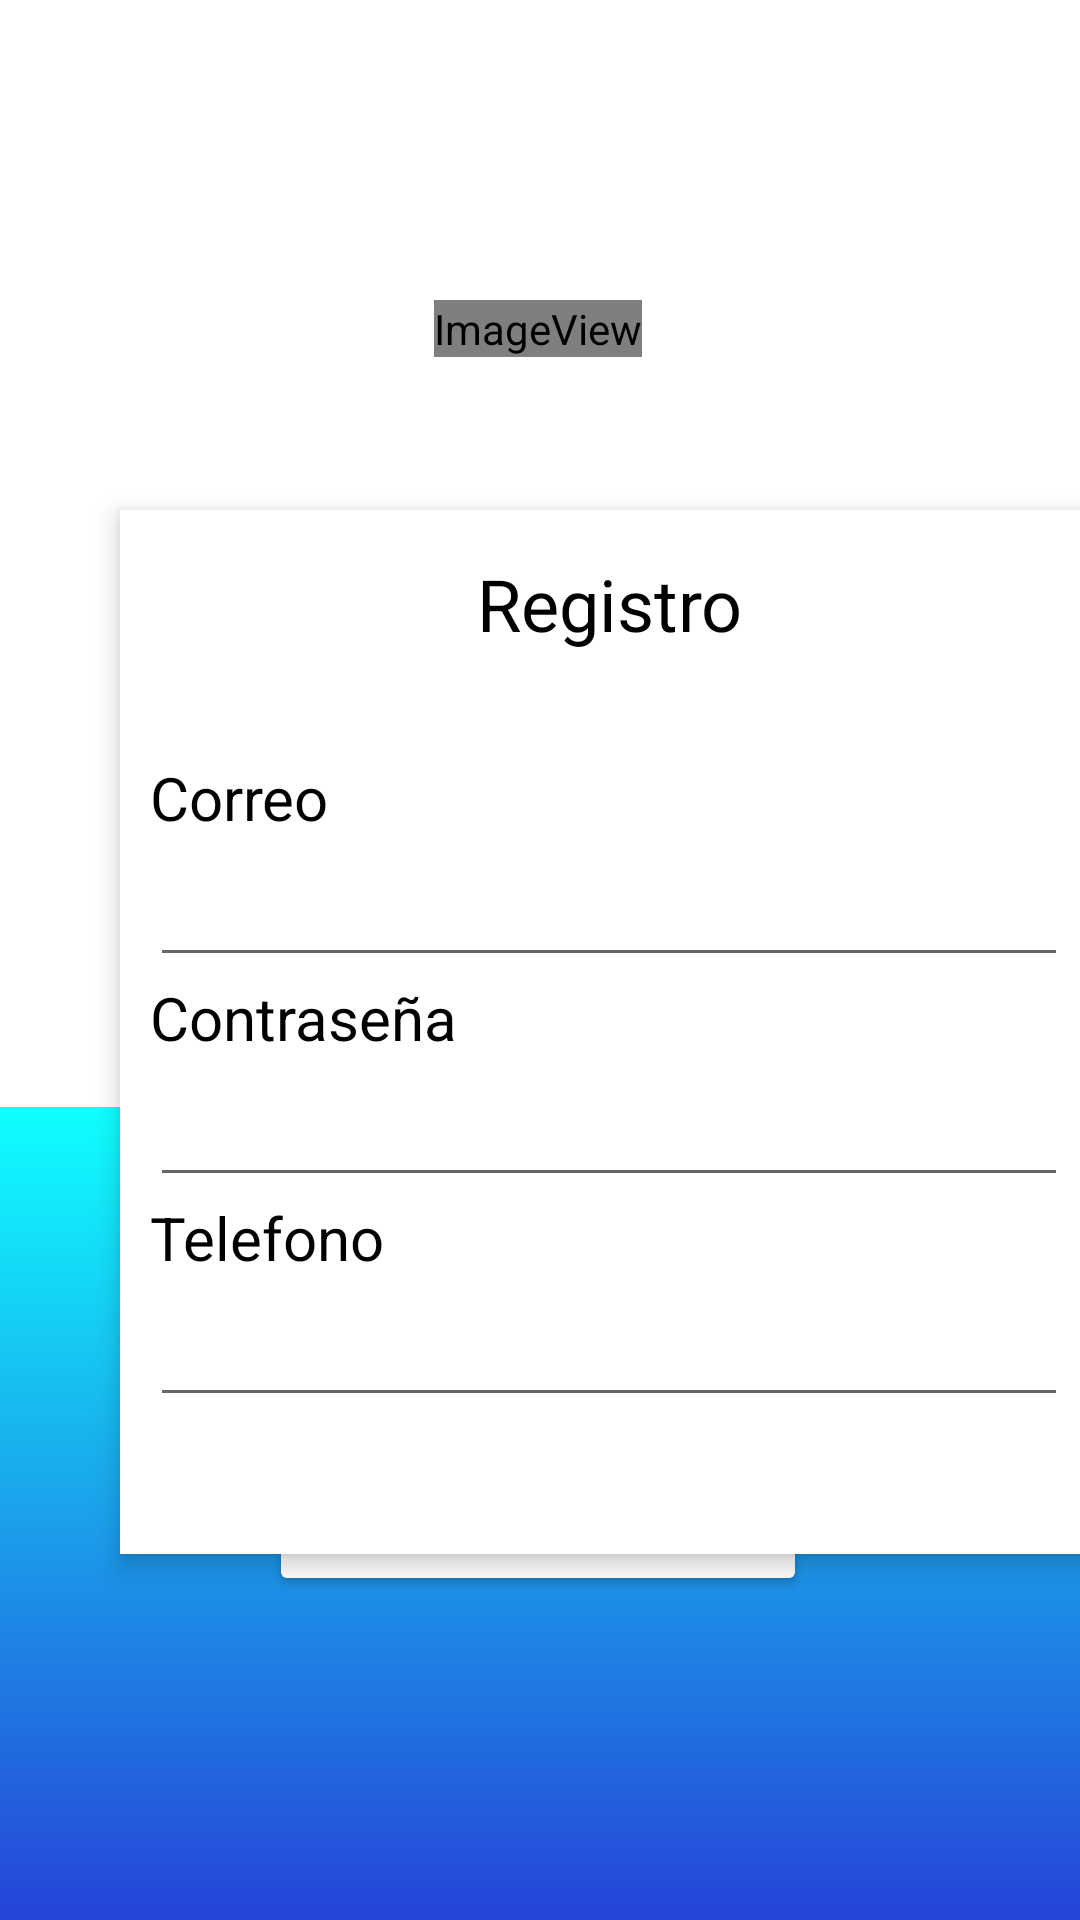

Write the Android layout XML for this screen, with the resource values it uses.
<!-- AndroidManifest.xml: application theme Theme.ProyRedes -->
<!-- res/layout/activity_registro.xml -->
<?xml version="1.0" encoding="utf-8"?>
<androidx.constraintlayout.widget.ConstraintLayout xmlns:android="http://schemas.android.com/apk/res/android"
    xmlns:app="http://schemas.android.com/apk/res-auto"
    xmlns:tools="http://schemas.android.com/tools"
    android:layout_width="match_parent"
    android:layout_height="match_parent"
    tools:context=".registro">

    <TextView
        android:id="@+id/textView"
        android:layout_width="0dp"
        android:layout_height="0dp"
        android:background="#FFFFFF"
        app:layout_constraintBottom_toTopOf="@+id/guideline2"
        app:layout_constraintEnd_toEndOf="parent"
        app:layout_constraintHorizontal_bias="1.0"
        app:layout_constraintStart_toStartOf="parent"
        app:layout_constraintTop_toTopOf="parent"
        app:layout_constraintVertical_bias="0.0" />

    <TextView
        android:id="@+id/textView2"
        android:layout_width="0dp"
        android:layout_height="0dp"
        android:background="@drawable/tono_azul"
        app:layout_constraintBottom_toBottomOf="parent"
        app:layout_constraintEnd_toEndOf="parent"
        app:layout_constraintStart_toStartOf="parent"
        app:layout_constraintTop_toTopOf="@+id/guideline2" />

    <androidx.constraintlayout.widget.Guideline
        android:id="@+id/guideline2"
        android:layout_width="wrap_content"
        android:layout_height="wrap_content"
        android:orientation="horizontal"
        app:layout_constraintGuide_begin="369dp" />

    <FrameLayout
        android:layout_width="326dp"
        android:layout_height="348dp"
        android:layout_marginStart="40dp"
        android:layout_marginEnd="40dp"
        android:background="#FFFFFF"
        android:elevation="5dp"
        app:layout_constraintBottom_toBottomOf="parent"
        app:layout_constraintEnd_toEndOf="parent"
        app:layout_constraintHorizontal_bias="0.0"
        app:layout_constraintStart_toStartOf="parent"
        app:layout_constraintTop_toTopOf="parent"
        app:layout_constraintVertical_bias="0.582">

        <LinearLayout
            android:layout_width="match_parent"
            android:layout_height="352dp"
            android:gravity="center_horizontal"
            android:orientation="vertical"
            android:paddingStart="10dp"
            android:paddingEnd="10dp">

            <TextView
                android:id="@+id/textView5"
                android:layout_width="match_parent"
                android:layout_height="wrap_content"
                android:layout_marginTop="15dp"
                android:layout_marginBottom="35dp"
                android:text="Registro"
                android:textAlignment="center"
                android:textColor="#000000"
                android:textSize="24sp" />

            <TextView
                android:id="@+id/textView3"
                android:layout_width="match_parent"
                android:layout_height="wrap_content"
                android:text="Correo"
                android:textColor="#000000"
                android:textSize="20sp" />

            <EditText
                android:id="@+id/correoIng"
                android:layout_width="match_parent"
                android:layout_height="wrap_content"
                android:ems="10"
                android:inputType="textEmailAddress"
                android:textAlignment="viewStart"
                android:textAppearance="@style/TextAppearance.AppCompat.Large" />

            <TextView
                android:id="@+id/textView4"
                android:layout_width="match_parent"
                android:layout_height="wrap_content"
                android:text="Contraseña"
                android:textColor="#000000"
                android:textSize="20sp" />

            <EditText
                android:id="@+id/passIng"
                android:layout_width="match_parent"
                android:layout_height="wrap_content"
                android:ems="10"
                android:inputType="textPassword"
                android:textAlignment="viewStart"
                android:textAppearance="@style/TextAppearance.AppCompat.Large" />

            <TextView
                android:id="@+id/textView6"
                android:layout_width="match_parent"
                android:layout_height="wrap_content"
                android:text="Telefono"
                android:textColor="#000000"
                android:textSize="20sp" />

            <EditText
                android:id="@+id/telefono"
                android:layout_width="match_parent"
                android:layout_height="wrap_content"
                android:ems="10"
                android:inputType="phone"
                android:textAppearance="@style/TextAppearance.AppCompat.Large"
                android:textColor="#000000" />

        </LinearLayout>
    </FrameLayout>

    <Button
        android:id="@+id/soyDoc"
        android:layout_width="wrap_content"
        android:layout_height="wrap_content"
        android:layout_marginBottom="108dp"
        android:backgroundTint="#FFFFFF"
        android:elevation="6dp"
        android:text="Registrarse"
        android:textColor="#000000"
        android:textSize="24sp"
        app:iconTint="#FFFFFF"
        app:layout_constraintBottom_toBottomOf="parent"
        app:layout_constraintEnd_toEndOf="parent"
        app:layout_constraintHorizontal_bias="0.497"
        app:layout_constraintStart_toStartOf="parent" />

    <ImageView
        android:id="@+id/imageView3"
        android:layout_width="wrap_content"
        android:layout_height="wrap_content"
        android:layout_marginTop="100dp"
        app:layout_constraintEnd_toEndOf="parent"
        app:layout_constraintHorizontal_bias="0.498"
        app:layout_constraintStart_toStartOf="parent"
        app:layout_constraintTop_toTopOf="parent"
        app:srcCompat="@mipmap/ic_regis" />

</androidx.constraintlayout.widget.ConstraintLayout>
<!-- resources referenced by this layout -->
<resources>
  <!-- drawable tono_azul (drawable) -->
  <?xml version="1.0" encoding="utf-8"?>
  <shape xmlns:android="http://schemas.android.com/apk/res/android">
      <gradient
          android:startColor="#0fFFFF"
          android:endColor="#2643D7"
          android:angle="270" />
  </shape>
  <!-- mipmap ic_regis (mipmap-anydpi-v26) -->
  <?xml version="1.0" encoding="utf-8"?>
  <adaptive-icon xmlns:android="http://schemas.android.com/apk/res/android">
      <background android:drawable="@color/ic_regis_background"/>
      <foreground android:drawable="@drawable/ic_regis_foreground"/>
  </adaptive-icon>
  <style name="Theme.ProyRedes" parent="Theme.MaterialComponents.DayNight.DarkActionBar">
          
          <item name="colorPrimary">@color/purple_500</item>
          <item name="colorPrimaryVariant">@color/purple_700</item>
          <item name="colorOnPrimary">@color/white</item>
          
          <item name="colorSecondary">@color/teal_200</item>
          <item name="colorSecondaryVariant">@color/teal_700</item>
          <item name="colorOnSecondary">@color/black</item>
          
          <item name="android:statusBarColor" tools:targetApi="l">?attr/colorPrimaryVariant</item>
          
      </style>
  <color name="ic_regis_background">#FFFFFF</color>
  <!-- drawable ic_regis_foreground (drawable) -->
  <vector xmlns:android="http://schemas.android.com/apk/res/android"
      android:width="108dp"
      android:height="108dp"
      android:viewportWidth="108"
      android:viewportHeight="108"
      android:tint="#2643D7">
    <group android:scaleX="2.61"
        android:scaleY="2.61"
        android:translateX="22.68"
        android:translateY="22.68">
      <path
          android:fillColor="@android:color/white"
          android:pathData="M13,8c0,-2.21 -1.79,-4 -4,-4S5,5.79 5,8s1.79,4 4,4S13,10.21 13,8zM15,10v2h3v3h2v-3h3v-2h-3V7h-2v3H15zM1,18v2h16v-2c0,-2.66 -5.33,-4 -8,-4S1,15.34 1,18z"/>
    </group>
  </vector>
  <!-- not gathered from this repository: default colours our renderer supplied (Android Studio template values) -->
  <color name="purple_500">#FF6200EE</color>
  <color name="purple_700">#FF3700B3</color>
  <color name="teal_200">#FF03DAC5</color>
  <color name="teal_700">#FF018786</color>
  <color name="black">#FF000000</color>
  <color name="white">#FFFFFFFF</color>
</resources>
